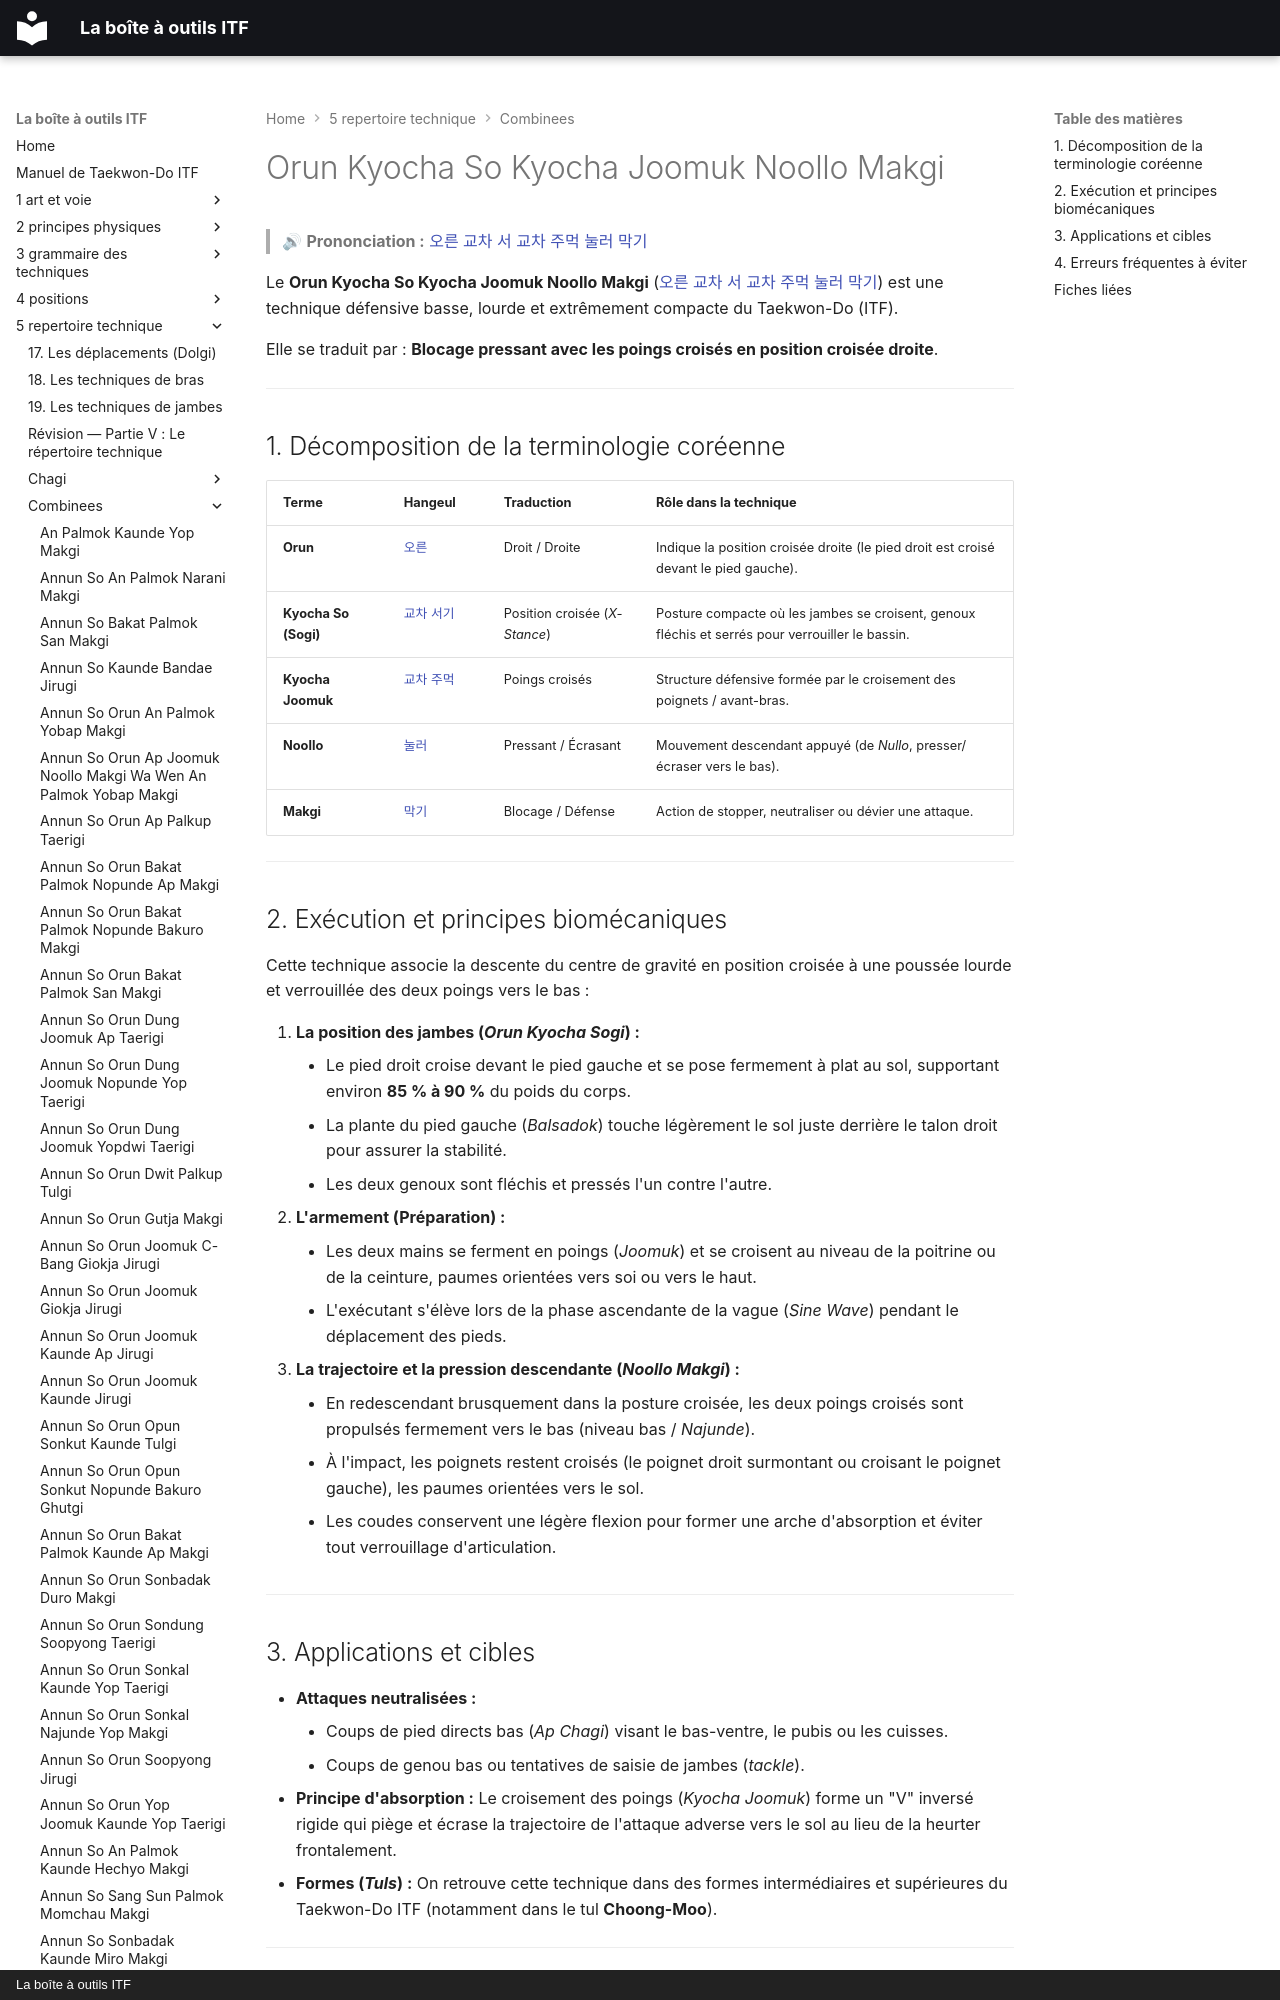

repository: yvmori1/La-boite-outils-ITF · page: 5-repertoire-technique/combinees/Orun-Kyocha-So-Kyocha-Joomuk-Noollo-Makgi/index.html · generator: mkdocs · copyright: La boîte à outils ITF

# Orun Kyocha So Kyocha Joomuk Noollo Makgi

> 🔊 **Prononciation :** [오른 교차 서 교차 주먹 눌러 막기](../../audio/Techniques/Orun-Kyocha-So-Kyocha-Joomuk-Noollo-Makgi.m4a)

Le **Orun Kyocha So Kyocha Joomuk Noollo Makgi** ([오른 교차 서 교차 주먹 눌러 막기](../../audio/Techniques/Orun-Kyocha-So-Kyocha-Joomuk-Noollo-Makgi.m4a)) est une technique défensive basse, lourde et extrêmement compacte du Taekwon-Do (ITF).

Elle se traduit par : **Blocage pressant avec les poings croisés en position croisée droite**.

---
